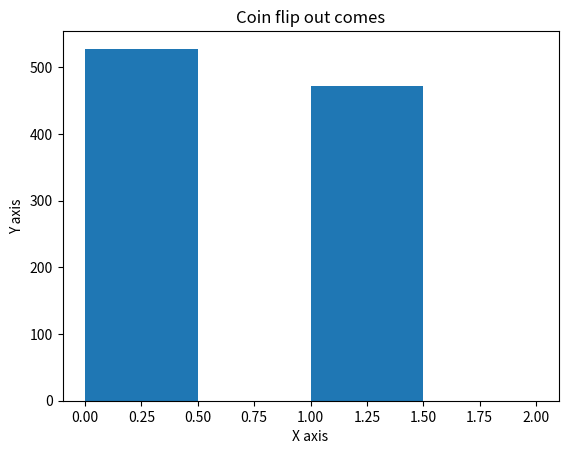

The matplotlib source for this figure: (Note: this script raises an exception after producing the figure.)
import numpy as np
import matplotlib.pyplot as plt

coins = np.random.randint(0,1,10)

print(coins)

coins = np.random.randint(0,1,10)

print(coins)

coins = np.random.randint(0,2,1000)

plt.hist(coins, bins = 4, range = (0,2))
plt.title('Coin flip out comes')
plt.ylabel('Y axis')
plt.xlabel('X axis')


# Here we define the number of rolls so we can change it in one place and call
# it every time we need it. This also means we can change the number once and 
# the code still works.
n_rolls = 20

# Here we are creating an empty array to put the data in for all of our rolls.
# This array will be n_rolls rolls by 1. This means that there will be 
# n_rolls groups with one data point in each group.
dice = np.empty((n_rolls, 1), dtype=np.int)

# This is the "for loop" which will be more usefull when starting with a data set.
# In this case we are illistrating how to add data based on the number of groups
# there are in the array.
for ie in range(0, n_rolls):
  dice[ie, 0] = np.random.randint(1,7)

# A space is needed to break the "for loop"

# We are going to print this simple array so we can look at it.
print(dice)

# Now we are going to make a histogram of the data to better analyze it.
# More important as the data set gets bigger.
plt.hist(dice, bins=6, range=(1,6))
plt.title('Times rolled')

# After you run this you should notice the code is wrong and fix it.

n_rolls = 1000

# This time we are creating an empty array to put the data in for all of our
# rolls. This array will be n_rolls rolls by 2. This means that there will be 
# n_rolls groups with 2 data point in each group.
dice2 = np.empty((n_rolls, 2), dtype=np.int)

for ie in range(0, n_rolls):
  dice2[ie, 0] = np.random.randint(1,7)
  # For the next dice we need to move to the second data point in each group.
  # In the brackets the above "ie" is the group number and the "0" is for the 
  # first data point. Since we now want the second data point we need to change
  # "0" to "1".
  dice2[ie, 1] = np.random.randint(1,7)

print(dice2)
plt.hist(dice2, bins=6, range=(1,7))
plt.title('Times rolled')

sum = np.empty((n_rolls, 1), dtype=np.int)

for ie in range(0, n_rolls):
  sum[ie, 0] = dice2[ie, 0] + dice2[ie, 1]

plt.hist(sum)

# Now you just have to copy and modify.